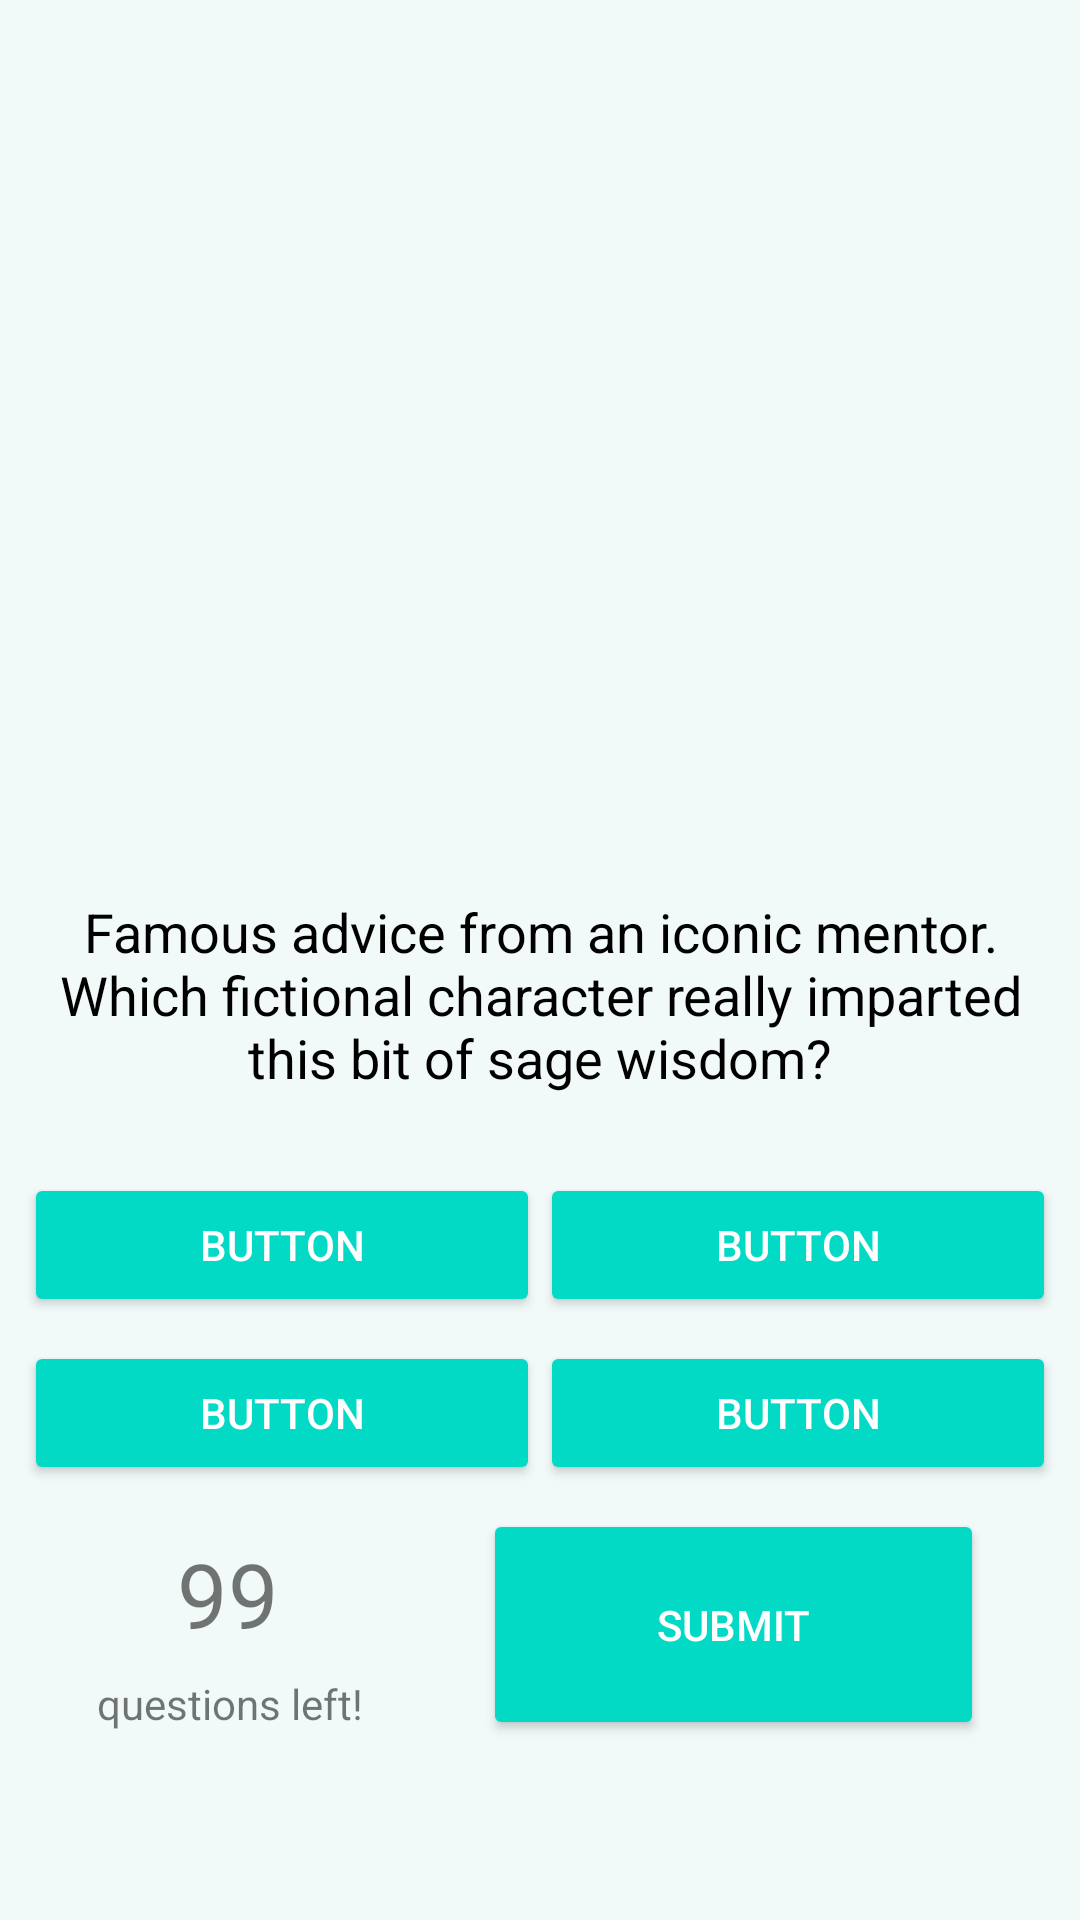

The Android layout XML behind this screen, and the referenced resources:
<!-- AndroidManifest.xml: activity theme Theme.Quizy -->
<!-- res/layout/activity_main.xml -->
<?xml version="1.0" encoding="utf-8"?>
<androidx.coordinatorlayout.widget.CoordinatorLayout xmlns:android="http://schemas.android.com/apk/res/android"
    xmlns:app="http://schemas.android.com/apk/res-auto"
    xmlns:tools="http://schemas.android.com/tools"
    android:layout_width="match_parent"
    android:layout_height="match_parent"
    tools:context=".MainActivity">

    <androidx.constraintlayout.widget.ConstraintLayout
        android:layout_width="match_parent"
        android:layout_height="match_parent"
        android:background="#F1FAF9"
        tools:context=".FirstFragment">

        <ImageView
            android:id="@+id/iv_main_question_image"
            android:layout_width="409dp"
            android:layout_height="272dp"
            android:adjustViewBounds="true"
            app:layout_constraintEnd_toEndOf="parent"
            app:layout_constraintStart_toStartOf="parent"
            app:layout_constraintTop_toTopOf="parent"
            android:src="@drawable/ic_launcher_foreground" />

        <TextView
            android:id="@+id/tv_main_question_title"
            android:layout_width="0dp"
            android:layout_height="wrap_content"
            android:layout_marginStart="8dp"
            android:layout_marginTop="8dp"
            android:layout_marginEnd="8dp"
            android:layout_marginBottom="8dp"
            android:shadowColor="@color/cardview_dark_background"
            android:text="Famous advice from an iconic mentor. Which fictional character really imparted this bit of sage wisdom?"
            android:textAlignment="center"
            android:textColor="#000000"
            android:textSize="18sp"
            android:typeface="normal"
            app:layout_constraintBottom_toTopOf="@+id/linearLayout2"
            app:layout_constraintEnd_toEndOf="parent"
            app:layout_constraintStart_toStartOf="parent"
            app:layout_constraintTop_toBottomOf="@+id/iv_main_question_image" />

        <LinearLayout
            android:id="@+id/linearLayout2"
            android:layout_width="0dp"
            android:layout_height="wrap_content"
            android:layout_marginStart="8dp"
            android:layout_marginEnd="8dp"
            android:layout_marginBottom="8dp"
            android:orientation="horizontal"
            app:layout_constraintBottom_toTopOf="@+id/linearLayout"
            app:layout_constraintEnd_toEndOf="parent"
            app:layout_constraintStart_toStartOf="parent">

            <Button
                android:id="@+id/btn_main_answer_0"
                style="@style/Widget.AppCompat.Button.Colored"
                android:layout_width="wrap_content"
                android:layout_height="wrap_content"
                android:layout_weight="1"
                android:text="Button" />

            <Button
                android:id="@+id/btn_main_answer_1"
                style="@style/Widget.AppCompat.Button.Colored"
                android:layout_width="wrap_content"
                android:layout_height="wrap_content"
                android:layout_weight="1"
                android:text="Button" />
        </LinearLayout>

        <LinearLayout
            android:id="@+id/linearLayout"
            android:layout_width="0dp"
            android:layout_height="wrap_content"
            android:layout_marginStart="8dp"
            android:layout_marginEnd="8dp"
            android:layout_marginBottom="8dp"
            android:orientation="horizontal"
            app:layout_constraintBottom_toTopOf="@+id/btn_main_submit_answer"
            app:layout_constraintEnd_toEndOf="parent"
            app:layout_constraintHorizontal_bias="0.592"
            app:layout_constraintStart_toStartOf="parent">

            <Button
                android:id="@+id/btn_main_answer_2"
                style="@style/Widget.AppCompat.Button.Colored"
                android:layout_width="wrap_content"
                android:layout_height="wrap_content"
                android:layout_weight="1"
                android:text="Button" />

            <Button
                android:id="@+id/btn_main_answer_3"
                style="@style/Widget.AppCompat.Button.Colored"
                android:layout_width="wrap_content"
                android:layout_height="wrap_content"
                android:layout_weight="1"
                android:text="Button" />
        </LinearLayout>

        <Button
            android:id="@+id/btn_main_submit_answer"
            style="@style/Widget.AppCompat.Button.Colored"
            android:layout_width="167dp"
            android:layout_height="77dp"
            android:layout_marginEnd="32dp"
            android:layout_marginBottom="60dp"
            android:text="@string/submit"
            app:layout_constraintBottom_toBottomOf="parent"
            app:layout_constraintEnd_toEndOf="parent"
            app:layout_constraintHorizontal_weight="1" />

        <androidx.constraintlayout.widget.ConstraintLayout
            android:layout_width="133dp"
            android:layout_height="89dp"
            app:layout_constraintBottom_toBottomOf="@+id/btn_main_submit_answer"
            app:layout_constraintEnd_toStartOf="@+id/btn_main_submit_answer"
            app:layout_constraintHorizontal_bias="0.363"
            app:layout_constraintHorizontal_weight="1"
            app:layout_constraintStart_toStartOf="parent"
            app:layout_constraintTop_toTopOf="@+id/btn_main_submit_answer"
            app:layout_constraintVertical_bias="0.0"
            app:layout_constraintVertical_weight="1">

            <TextView
                android:id="@+id/tv_main_questions_remaining"
                android:layout_width="wrap_content"
                android:layout_height="wrap_content"
                android:layout_marginBottom="8dp"
                android:text="@string/questions_left"
                app:layout_constraintBottom_toBottomOf="parent"
                app:layout_constraintEnd_toEndOf="parent"
                app:layout_constraintStart_toStartOf="parent"
                app:layout_constraintTop_toBottomOf="@+id/tv_main_questions_remaining_count" />

            <TextView
                android:id="@+id/tv_main_questions_remaining_count"
                android:layout_width="wrap_content"
                android:layout_height="wrap_content"
                android:layout_marginTop="8dp"
                android:text="99"
                android:textSize="30sp"
                app:layout_constraintEnd_toEndOf="parent"
                app:layout_constraintHorizontal_bias="0.494"
                app:layout_constraintStart_toStartOf="parent"
                app:layout_constraintTop_toTopOf="parent" />
        </androidx.constraintlayout.widget.ConstraintLayout>

    </androidx.constraintlayout.widget.ConstraintLayout>


</androidx.coordinatorlayout.widget.CoordinatorLayout>
<!-- resources referenced by this layout -->
<resources>
  <string name="questions_left">questions left!</string>
  <string name="submit">Submit</string>
  <style name="Theme.Quizy" parent="Theme.MaterialComponents.DayNight.DarkActionBar">
          
          <item name="colorPrimary">@color/purple_500</item>
          <item name="colorPrimaryVariant">@color/purple_700</item>
          <item name="colorOnPrimary">@color/white</item>
          
          <item name="colorSecondary">@color/teal_200</item>
          <item name="colorSecondaryVariant">@color/teal_700</item>
          <item name="colorOnSecondary">@color/black</item>
          
          <item name="android:statusBarColor" tools:targetApi="l">?attr/colorPrimaryVariant</item>
          
      </style>
  <!-- not gathered from this repository: default colours our renderer supplied (Android Studio template values) -->
  <color name="purple_500">#FF6200EE</color>
  <color name="purple_700">#FF3700B3</color>
  <color name="teal_200">#FF03DAC5</color>
  <color name="teal_700">#FF018786</color>
  <color name="black">#FF000000</color>
  <color name="white">#FFFFFFFF</color>
</resources>
